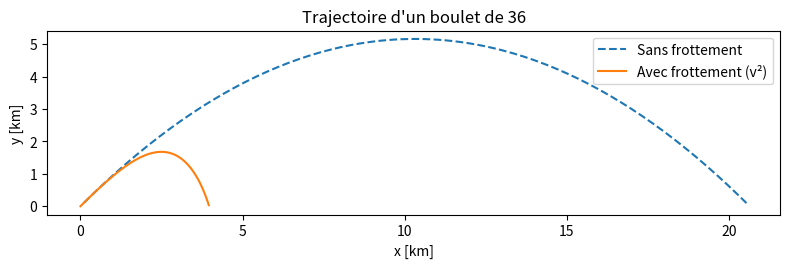

The script that saved this image:
#!/usr/bin/env python3
# -*- coding: utf-8 -*-

import numpy as N
import scipy.integrate as SI
import matplotlib.pyplot as P

# Quelques valeurs numériques pour un boulet de canon de [36
# livres](http://fr.wikipedia.org/wiki/Canon_de_36_livres):

g = 9.81        # Pesanteur [m/s2]
cx = 0.45       # Coefficient de frottement d'une sphère
rhoAir = 1.2    # Masse volumique de l'air [kg/m3] au niveau de la mer, T=20°C
rad = 0.1748/2  # Rayon du boulet [m]
rho = 6.23e3    # Masse volumique du boulet [kg/m3]
mass = 4./3.*N.pi*rad**3 * rho            # Masse du boulet [kg]
alpha = 0.5*cx*rhoAir*N.pi*rad**2 / mass  # Coef. frottement par unité de masse
print("Masse du boulet: %.2f kg" % mass)
print("Coefficient de frottement par unité de masse: %f S.I." % alpha)

# Conditions initiales:

v0 = 450.         # Vitesse initiale [m/s]
alt = 45.         # Inclinaison du canon [deg]
alt *= N.pi/180.  # Inclinaison [rad]
z0 = (0., 0., v0*N.cos(alt), v0*N.sin(alt))

# Temps caractéristique du système

dt = N.sqrt(mass / (g * alpha))
print("Temps caractéristique: %.1f s" % dt)
t = N.linspace(0, dt, 200)

def zdot_turb(z, t):
    """Cas turbulent (non linéaire)."""

    x, y, vx, vy = z
    alphav = alpha * N.hypot(vx, vy)

    return (vx,vy,-alphav*vx,-g-alphav*vy) # dz/dt

# Intégration numérique des équations du mouvement:

zs_turb = SI.odeint(zdot_turb, z0, t, printmessg=True)

ypos = zs_turb[:,1]>=0  # y > 0 ?
print("Avec frottement:")
print("t(y~0) = %.0f s" % t[ypos][-1])          # Dernier instant avec y>0
print("x(y~0) = %.0f m" % zs_turb[ypos,0][-1])  # Portée du canon
#print "y(y~0) = %.0f m" % zs[ypos,1][-1] # ~0
print("vitesse(y~0): %.0f m/s" %
      (N.hypot(zs_turb[ypos,2][-1],zs_turb[ypos,3][-1])))

# Cas sans frottement
xs = v0*N.cos(alt) * t
ys = v0*N.sin(alt) * t - g/2 * t**2
print("Sans frottement:")
print("t(y=0) = %.0f s" % (2*v0*N.sin(alt)/g))
print("x(y=0) = %.0f m" % (v0**2*N.sin(2*alt)/g))

fig,ax = P.subplots(figsize=(8, 3), tight_layout=True)

ax.plot(xs[ys>0] / 1e3, ys[ys>0] / 1e3,
        ls='--', label='Sans frottement')
ax.plot(zs_turb[ypos,0] / 1e3, zs_turb[ypos,1] / 1e3,
        ls='-', label='Avec frottement (v²)')

ax.set(xlabel="x [km]", ylabel="y [km]",
       title="Trajectoire d'un boulet de 36", aspect='equal')
ax.legend()

P.show()
